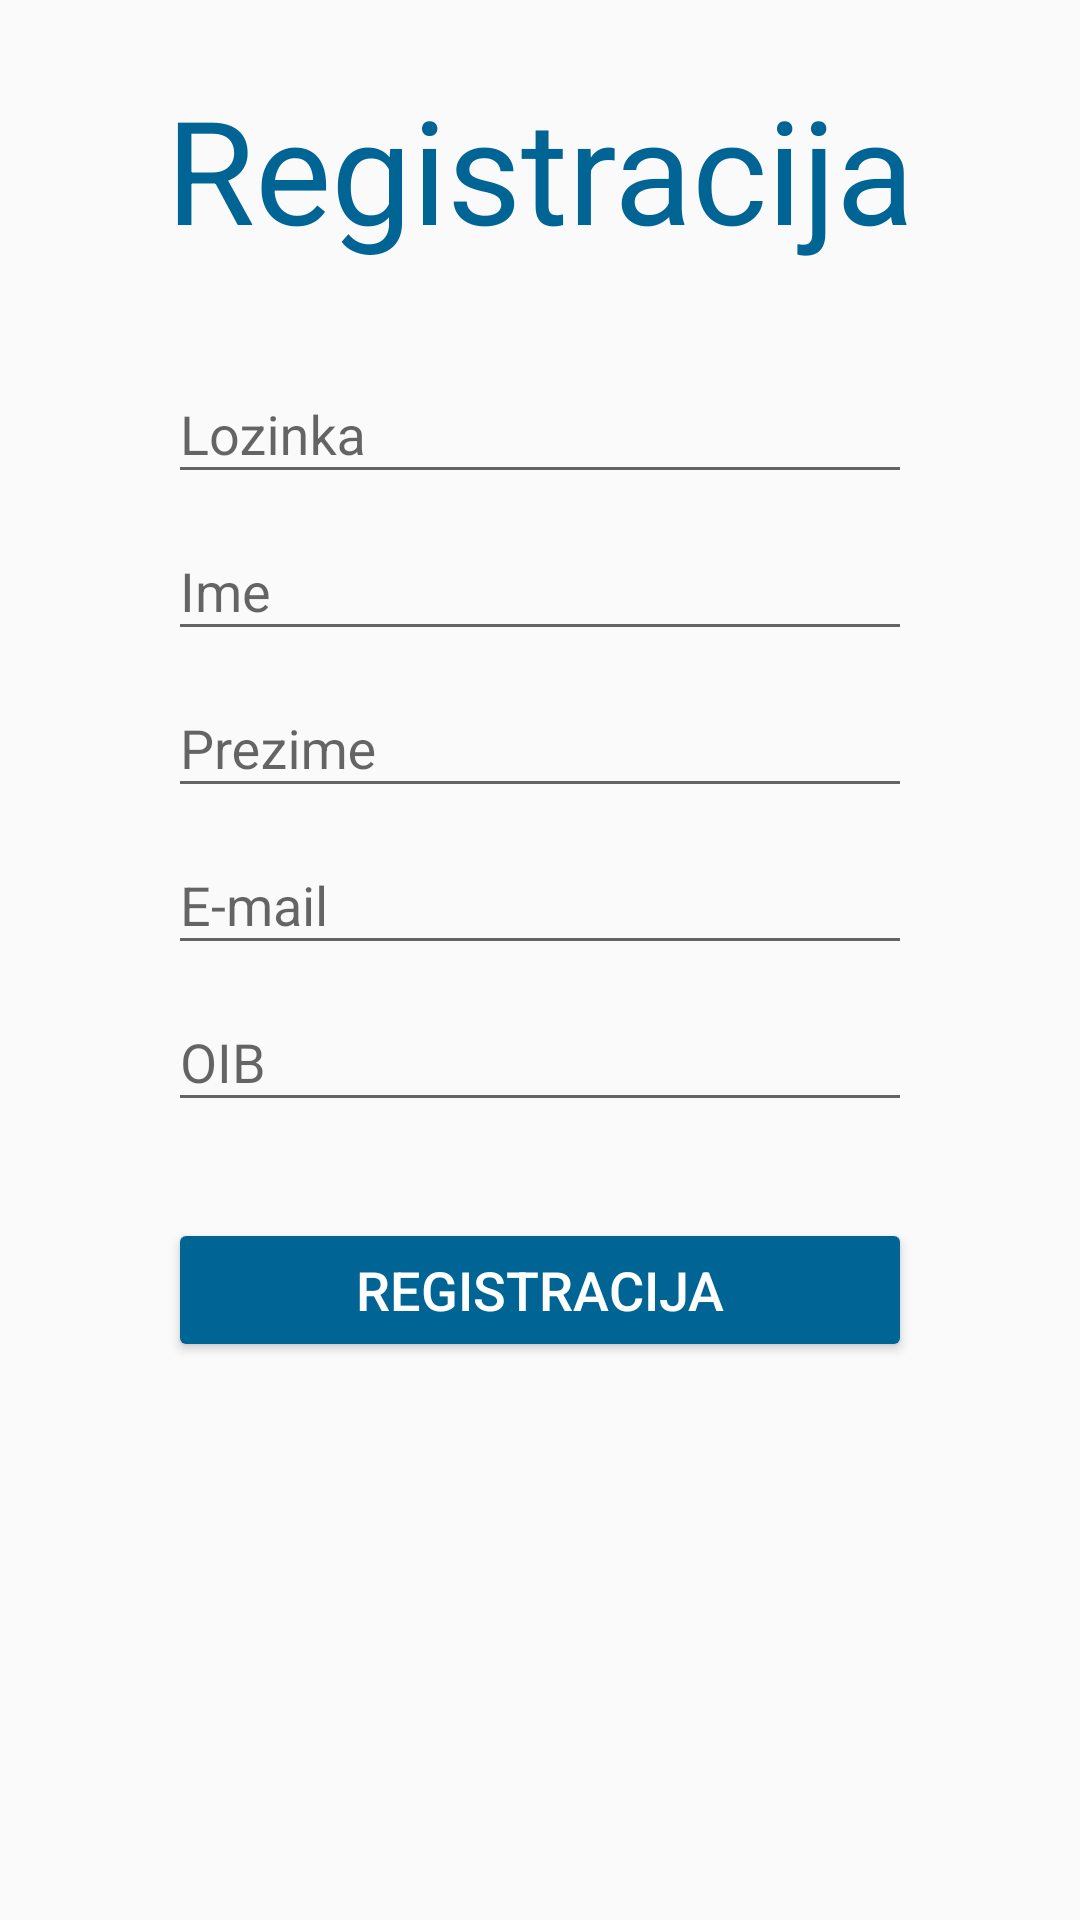

Android layout source for this screen:
<!-- AndroidManifest.xml: application theme AppTheme -->
<!-- res/layout/activity_register.xml -->
<?xml version="1.0" encoding="utf-8"?>
<androidx.coordinatorlayout.widget.CoordinatorLayout xmlns:android="http://schemas.android.com/apk/res/android"
    xmlns:app="http://schemas.android.com/apk/res-auto"
    xmlns:tools="http://schemas.android.com/tools"
    android:layout_width="match_parent"
    android:layout_height="match_parent"
    tools:context=".view.RegisterActivity">

    <androidx.constraintlayout.widget.ConstraintLayout
        android:layout_width="match_parent"
        android:layout_height="match_parent">

        <TextView
            android:id="@+id/registrationTextView"
            android:layout_width="wrap_content"
            android:layout_height="wrap_content"
            android:layout_marginTop="24dp"
            android:fontFamily="sans-serif"
            android:text="@string/registration_title_text"
            android:textColor="@color/colorPrimary"
            android:textSize="48sp"
            app:layout_constraintEnd_toEndOf="parent"
            app:layout_constraintStart_toStartOf="parent"
            app:layout_constraintTop_toTopOf="parent" />


        <ScrollView
            android:id="@+id/regularRegLayout"
            android:layout_width="match_parent"
            android:layout_height="wrap_content"
            android:layout_marginStart="56dp"
            android:layout_marginTop="24dp"
            android:layout_marginEnd="56dp"
            android:visibility="visible"
            app:layout_constraintEnd_toEndOf="parent"
            app:layout_constraintStart_toStartOf="parent"
            app:layout_constraintTop_toBottomOf="@+id/registrationTextView">

            <LinearLayout
                android:layout_width="match_parent"
                android:layout_height="wrap_content"
                android:orientation="vertical"
                android:visibility="visible">

                <com.google.android.material.textfield.TextInputLayout
                    android:layout_width="match_parent"
                    android:layout_height="wrap_content">

                    <EditText
                        android:id="@+id/regPassword"
                        android:layout_width="match_parent"
                        android:layout_height="wrap_content"
                        android:hint="@string/login_password_default_text"
                        android:inputType="textPassword"
                        app:layout_constraintEnd_toEndOf="parent"
                        app:layout_constraintStart_toStartOf="parent" />
                </com.google.android.material.textfield.TextInputLayout>

                <com.google.android.material.textfield.TextInputLayout
                    android:layout_width="match_parent"
                    android:layout_height="wrap_content">

                    <EditText
                        android:id="@+id/regName"
                        android:layout_width="match_parent"
                        android:layout_height="wrap_content"
                        android:layout_marginTop="24dp"
                        android:ems="10"
                        android:hint="@string/name_text"
                        android:inputType="textPersonName" />
                </com.google.android.material.textfield.TextInputLayout>

                <com.google.android.material.textfield.TextInputLayout
                    android:layout_width="match_parent"
                    android:layout_height="wrap_content">

                    <EditText
                        android:id="@+id/regSurname"
                        android:layout_width="match_parent"
                        android:layout_height="wrap_content"
                        android:layout_marginTop="24dp"
                        android:ems="10"
                        android:hint="@string/textPersonSurname"
                        android:inputType="textPersonName" />
                </com.google.android.material.textfield.TextInputLayout>

                <com.google.android.material.textfield.TextInputLayout
                    android:layout_width="match_parent"
                    android:layout_height="wrap_content">

                    <EditText
                        android:id="@+id/regEmail"
                        android:layout_width="match_parent"
                        android:layout_height="wrap_content"
                        android:layout_marginTop="24dp"
                        android:ems="10"
                        android:hint="@string/email_text"
                        android:inputType="textEmailAddress" />
                </com.google.android.material.textfield.TextInputLayout>

                <com.google.android.material.textfield.TextInputLayout
                    android:layout_width="match_parent"
                    android:layout_height="wrap_content">

                    <EditText
                        android:id="@+id/regOIB"
                        android:layout_width="match_parent"
                        android:layout_height="wrap_content"
                        android:layout_marginTop="24dp"
                        android:ems="10"
                        android:hint="@string/oib_text"
                        android:inputType="number" />
                </com.google.android.material.textfield.TextInputLayout>

                <androidx.appcompat.widget.AppCompatButton
                    android:id="@+id/sendRegistrationBtn"
                    android:layout_width="match_parent"
                    android:layout_height="wrap_content"
                    android:layout_marginTop="32dp"
                    android:layout_marginBottom="72dp"
                    android:backgroundTint="@color/colorPrimary"
                    android:text="@string/registration_btn_text"
                    android:textColor="@color/colorWhite"
                    android:textSize="18sp"
                    app:layout_constraintEnd_toEndOf="parent"
                    app:layout_constraintStart_toStartOf="parent"
                    app:layout_constraintTop_toBottomOf="@+id/regularRegLayout" />
            </LinearLayout>

        </ScrollView>


    </androidx.constraintlayout.widget.ConstraintLayout>

    <ProgressBar
        android:id="@+id/registrationPB"
        style="?android:attr/progressBarStyle"
        android:layout_width="wrap_content"
        android:layout_height="wrap_content"
        android:layout_gravity="center_vertical|center_horizontal"
        android:layout_marginBottom="16dp"
        android:visibility="gone"
        app:layout_constraintBottom_toTopOf="@+id/sendRegistrationBtn"
        app:layout_constraintStart_toStartOf="parent" />


</androidx.coordinatorlayout.widget.CoordinatorLayout>
<!-- resources referenced by this layout -->
<resources>
  <color name="colorPrimary">#006495</color>
  <color name="colorWhite">#FFFFFF</color>
  <string name="email_text">E-mail</string>
  <string name="login_password_default_text">Lozinka</string>
  <string name="name_text">Ime</string>
  <string name="oib_text">OIB</string>
  <string name="registration_btn_text">Registracija</string>
  <string name="registration_title_text">Registracija</string>
  <string name="textPersonSurname">Prezime</string>
  <style name="AppTheme" parent="Theme.AppCompat.Light.DarkActionBar">
          
          <item name="colorPrimary">@color/colorPrimary</item>
          <item name="colorPrimaryDark">@color/colorPrimaryDark</item>
          <item name="colorAccent">@color/colorAccent</item>
      </style>
  <color name="colorPrimaryDark">#004C70</color>
  <color name="colorAccent">#F2635F</color>
</resources>
